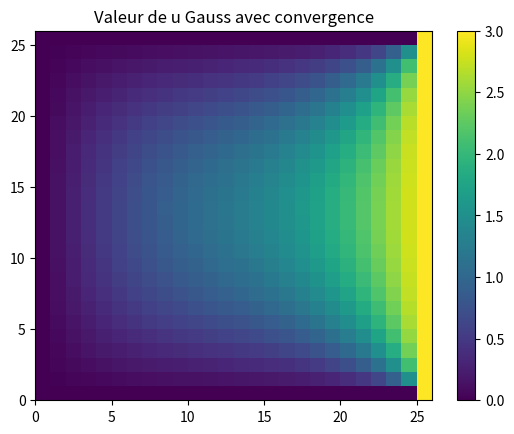

Python code for this plot:
#!/usr/bin/env python3
# -*- coding: utf-8 -*-
"""
Created on Thu Nov 24 11:38:11 2022

@author: S18014755
"""

import numpy as np
import matplotlib.pylab as plt





###Données

Jmax = 25

Umax = 3

Uunit = Umax/2

Nmax = 10

eps = 0.01


erreur = 10

n = 0


u = np.ones((Jmax+1,Jmax+1))

###2

u = u*Umax/2

u[Jmax,:] = 0

u[0,:] = 0

u[0,0] = Umax

u[0,Jmax] = Umax

u[Jmax,0] = Umax

u[Jmax,Jmax] = Umax

u[:,0] = 0

u[:,Jmax] = Umax


###3



u_ancien = np.copy(u)



def Gauss(u,Jmax) : 
    for j in np.arange(1,Jmax):
        for l in np.arange(1,Jmax):
            u[j,l]=0.25*(u[j+1,l]+u[j-1,l]+u[j,l+1]+u[j,l-1])        
    return u 



###convergence



while erreur >= eps :
    n += 1
    u_ancien = np.copy(u)
    u = np.copy(Gauss(u,Jmax))
    erreur = np.max(np.abs(u - u_ancien))

print("itération pour gauss",n)      
  
    
plt.figure()  
plt.pcolormesh(u)
plt.colorbar()
plt.title("Valeur de u Gauss avec convergence")
plt.show()


